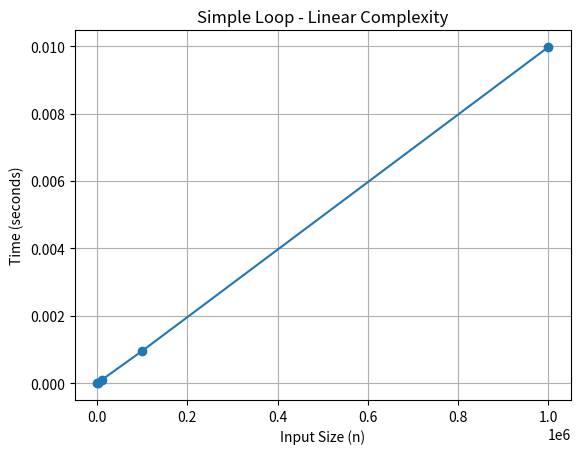

Write Python code to recreate this figure.
import time
import matplotlib.pyplot as plt


def measure_time(func, n):
    start_time = time.time()
    func(n)
    end_time = time.time()
    return end_time - start_time


def plot_times(n_values, times, title):
    plt.plot(n_values, times, 'o-')
    plt.title(title)
    plt.xlabel('Input Size (n)')
    plt.ylabel('Time (seconds)')
    plt.grid(True)
    plt.show()


def run_algorithm(algorithm_func, n_values, title):
    times = []

    for n in n_values:
        time_taken = measure_time(algorithm_func, n)
        times.append(time_taken)
        print(f"n = {n}, time = {time_taken:.8f} seconds")

    plot_times(n_values, times, title)


# 1. Logarithmic complexity - O(log n)
def logarithmic_algorithm(n):
    i = n
    while i > 0:
        i = i // 2


# 2. Simple Loop - O(n)
def simple_loop(n):
    """Algorithm with O(n) complexity"""
    for _ in range(n):
        pass


# 3. If-then-else statements - O(n)
def if_then_else(n):
    if n % 2 == 0:
        for _ in range(n):
            pass
    else:
        for _ in range(n):
            pass


# 4. Nested Loops - O(n²)
def nested_loops(n):
    for _ in range(n):
        for _ in range(n):
            pass


# 5. Consecutive statements - O(n + n²) = O(n²)
def consecutive_statements(n):
    for _ in range(n):
        pass

    for _ in range(n):
        for _ in range(n):
            pass


# Mystery Algorithms
def mystery_algorithm_1(n):
    found = False
    for i in range(n):
        for j in range(n):
            if j == i:
                found = True
                break
        if found:
            break
    return found


def mystery_algorithm_2(n):
    count = 0
    for _ in range(n):
        for _ in range(n):
            for _ in range(n):
                count += 1
    return count


def mystery_algorithm_3(n):
    count = 0
    for _ in range(n):
        j = 1
        while j < n:
            count += 1
            j *= 2
    return count


# Main execution
if __name__ == "__main__":
    log_n_values = [1, 10, 100, 1000, 10000, 100000, 1000000]
    linear_n_values = [10**2, 10**3, 10**4, 10**5, 10**6]
    if_else_n_values = [1, 10, 100, 1000, 10000, 100000]
    quadratic_n_values = [100, 400, 600, 800, 1000, 1100]
    mystery1_n_values = [1, 10, 100, 1000, 10000]
    mystery2_n_values = [1, 10, 100, 1000]
    mystery3_n_values = [1, 5, 10, 50, 100,
                         500, 1000, 5000, 10000, 50000, 100000]

    # Uncomment the algorithm you want to run
    #run_algorithm(logarithmic_algorithm, log_n_values, "Logarithmic Complexity")
    run_algorithm(simple_loop, linear_n_values, "Simple Loop - Linear Complexity")
    #run_algorithm(if_then_else, if_else_n_values, "If-then-else - Linear Complexity")
    #run_algorithm(nested_loops, quadratic_n_values, "Nested Loops - Quadratic Complexity")
    #run_algorithm(consecutive_statements, quadratic_n_values, "Consecutive Statements - Mixed Complexity")
    #run_algorithm(mystery_algorithm_1, mystery1_n_values, "Mystery Algorithm 1")
    #run_algorithm(mystery_algorithm_2, mystery2_n_values, "Mystery Algorithm 2")
    #run_algorithm(mystery_algorithm_3, mystery3_n_values, "Mystery Algorithm 3")

    print("Select an algorithm to run by uncommenting it in the code")
